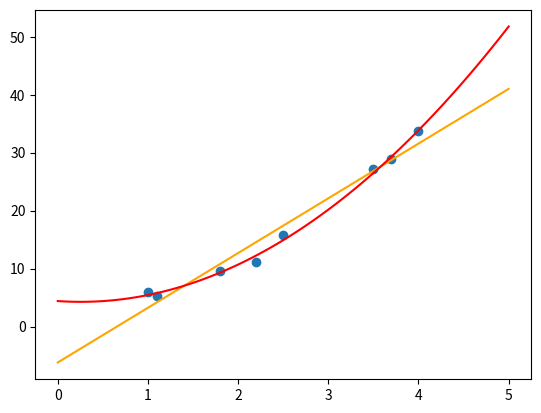

This figure's Python source:
# [redacted]

import numpy as np
import matplotlib.pyplot as plt

# Dane
x = np.array([1, 2.5, 3.5, 4, 1.1, 1.8, 2.2, 3.7])
y = np.array([6.008, 15.722, 27.13, 33.772, 5.257, 9.549, 11.098, 28.828])
# Posortowanie danych
indeksy = np.argsort(x)
x = x[indeksy]
y = y[indeksy]
# Naniesienie danych na wykres
plt.scatter(x, y)

# Dopasowanie współczynników wielomianu stopnia pierwszego do danych
a1 = np.polyfit(x, y, 1)
# Dopasowanie współczynników wielomianu stopnia drugiego do danych
a2 = np.polyfit(x, y, 2)

# Naniesienie prostej i funkcji kwadratowej na wykres
xw = np.linspace(x[0] - 1, x[-1] + 1, 100)
y1 = a1[0] * xw**1 + a1[1] * xw**0
plt.plot(xw, y1, "orange")
y2 = a2[0] * xw**2 + a2[1] * xw**1 + a2[2] * xw**0
plt.plot(xw, y2, "red")

# Wyświetlenie wykresu
plt.show()

# Na podstawie wykresu, wnioskuję, że lepiej dopasowana do tego zestawu danych jest funkcja kwadratowa.